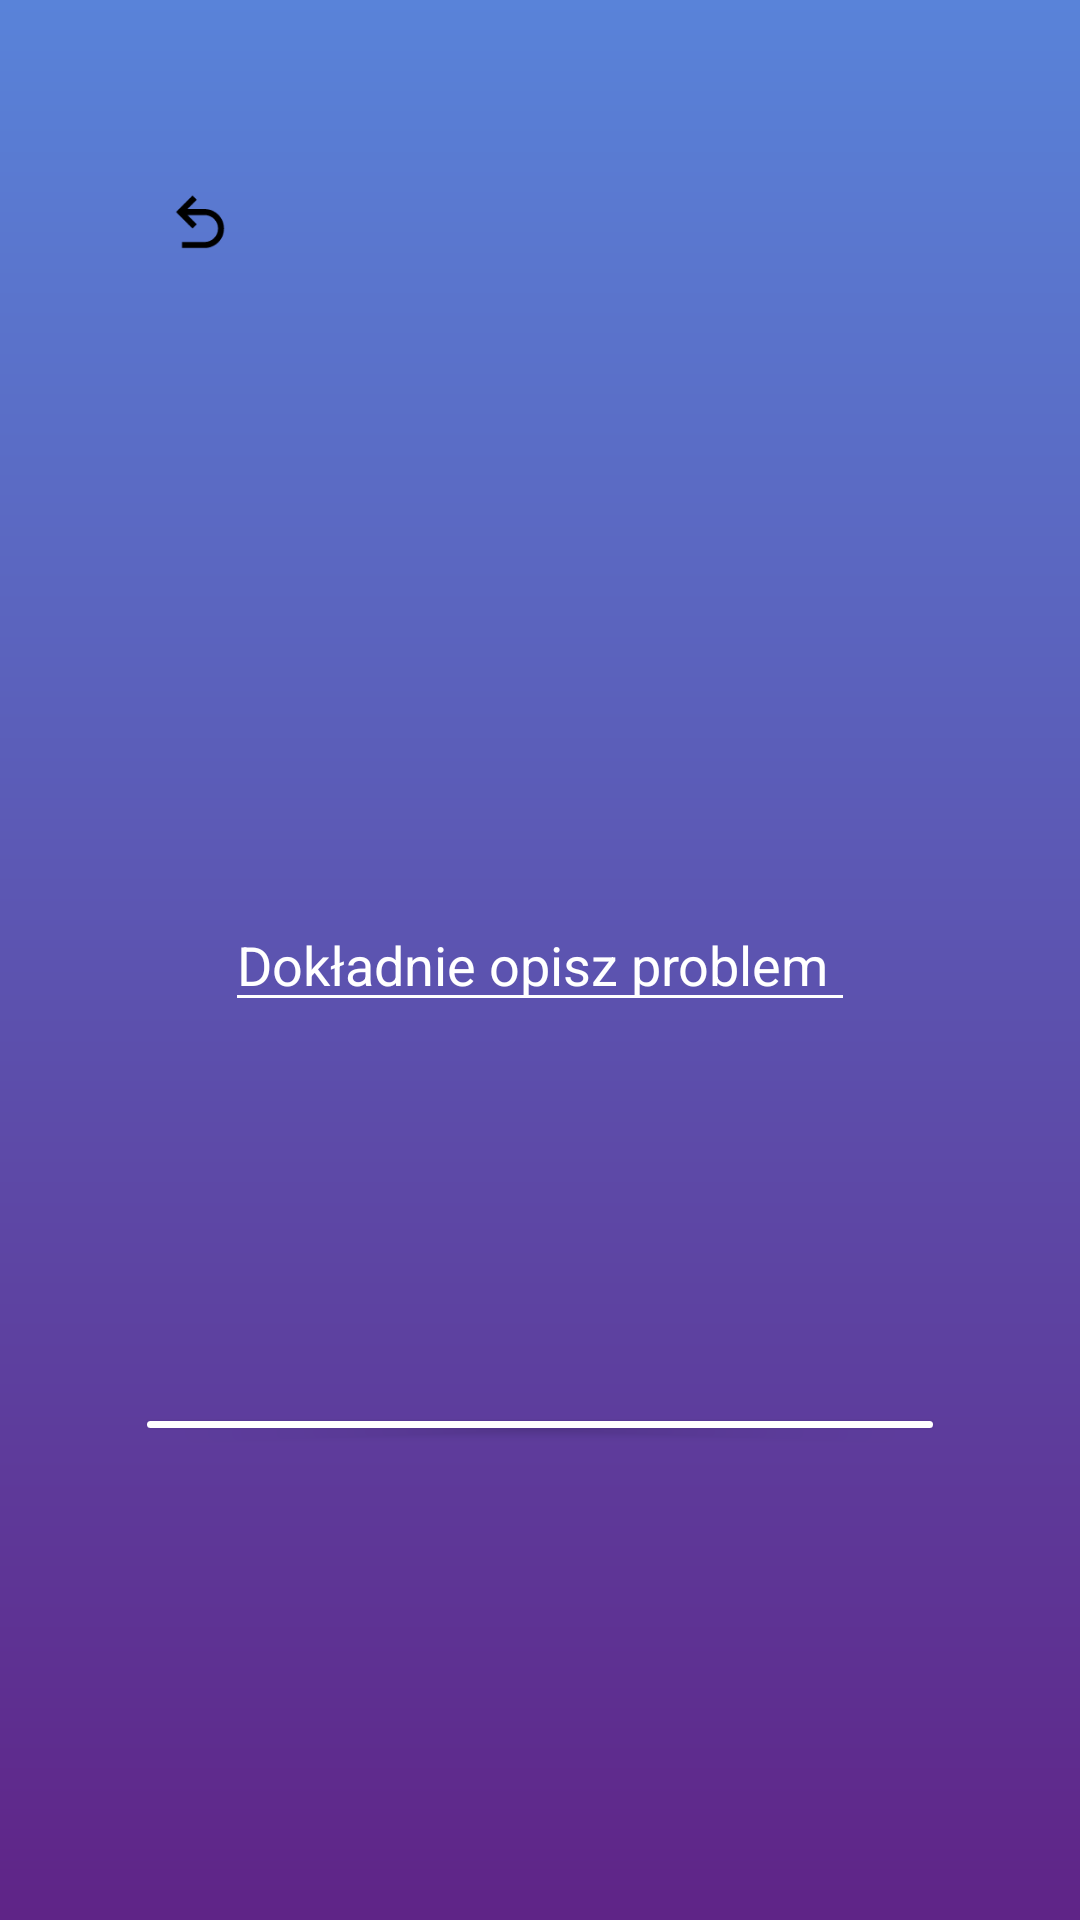

Write the Android layout XML for this screen, with the resource values it uses.
<!-- AndroidManifest.xml: application theme Theme.PisulaKacperProjekt -->
<!-- res/layout/activity_appeal.xml -->
<?xml version="1.0" encoding="utf-8"?>
<androidx.constraintlayout.widget.ConstraintLayout xmlns:android="http://schemas.android.com/apk/res/android"
    xmlns:app="http://schemas.android.com/apk/res-auto"
    xmlns:tools="http://schemas.android.com/tools"
    android:layout_width="match_parent"
    android:layout_height="match_parent"
    android:background="@drawable/background_gradient"
    tools:context=".appeal">

    <TextView
        android:id="@+id/Title"
        android:layout_width="wrap_content"
        android:layout_height="0dp"
        android:layout_marginTop="85dp"
        android:layout_marginEnd="100dp"
        android:layout_marginBottom="200dp"
        android:paddingTop="15dp"
        android:scaleX="1.2"
        android:scaleY="1.1"
        android:text="@string/appealtext"
        android:textAllCaps="true"
        android:textColor="@color/white"
        android:textSize="16sp"
        android:textStyle="bold"
        app:layout_constraintBottom_toTopOf="@+id/appealDescription"
        app:layout_constraintEnd_toEndOf="parent"
        app:layout_constraintHorizontal_bias="0.5"
        app:layout_constraintStart_toEndOf="@+id/backButton"
        app:layout_constraintTop_toTopOf="parent"
        tools:ignore="MissingConstraints" />

    <EditText
        android:id="@+id/appealDescription"
        android:layout_width="wrap_content"
        android:layout_height="wrap_content"
        android:layout_marginBottom="127dp"
        android:backgroundTint="@color/white"
        android:ems="10"
        android:gravity="start|top"
        android:hint="@string/appealDescText"
        android:inputType="textMultiLine"
        android:textColor="@color/white"
        android:textColorHint="@color/white"
        app:layout_constraintBottom_toTopOf="@+id/saveAppealBtn"
        app:layout_constraintEnd_toEndOf="parent"
        app:layout_constraintHorizontal_bias="0.5"
        app:layout_constraintStart_toStartOf="parent"
        app:layout_constraintTop_toBottomOf="@+id/Title" />

    <Button
        android:id="@+id/saveAppealBtn"
        android:layout_width="270dp"
        android:layout_height="0dp"
        android:layout_marginStart="70dp"
        android:layout_marginEnd="70dp"
        android:layout_marginBottom="158dp"
        android:backgroundTint="@color/white"
        android:text="@string/finishRegister"
        android:textColor="@color/contrastColorPurple"
        app:boxStrokeWidth="0dp"
        app:boxStrokeWidthFocused="0dp"
        app:layout_constraintBottom_toBottomOf="parent"
        app:layout_constraintEnd_toEndOf="parent"
        app:layout_constraintHorizontal_bias="0.5"
        app:layout_constraintStart_toStartOf="parent"
        app:layout_constraintTop_toBottomOf="@+id/appealDescription" />

    <ImageButton
        android:id="@+id/backButton"
        android:layout_width="43dp"
        android:layout_height="41dp"
        android:layout_marginStart="45dp"
        android:layout_marginTop="54dp"
        android:background="#00FFFFFF"
        app:layout_constraintStart_toStartOf="parent"
        app:layout_constraintTop_toTopOf="parent"
        app:srcCompat="@drawable/back_icon" />

</androidx.constraintlayout.widget.ConstraintLayout>
<!-- resources referenced by this layout -->
<resources>
  <color name="contrastColorPurple">#4f3557</color>
  <color name="white">#FFFFFFFF</color>
  <!-- drawable back_icon (drawable) -->
  <?xml version="1.0" encoding="utf-8"?>
  
  <vector android:height="24dp"
      android:width="24dp"
      android:viewportWidth="24"
      android:viewportHeight="24"
      xmlns:android="http://schemas.android.com/apk/res/android">
      <path android:fillColor="#000000" android:pathData="M20 13.5C20 17.09 17.09 20 13.5 20H6V18H13.5C16 18 18 16 18 13.5S16 9 13.5 9H7.83L10.91 12.09L9.5 13.5L4 8L9.5 2.5L10.92 3.91L7.83 7H13.5C17.09 7 20 9.91 20 13.5Z"/>
  </vector>
  <!-- drawable background_gradient (drawable) -->
  <?xml version="1.0" encoding="utf-8"?>
  
  <shape
      xmlns:android="http://schemas.android.com/apk/res/android"
      android:shape="rectangle">
  
      <gradient
          android:type="linear"
          android:startColor="#5f2487"
          android:endColor="#5983d9"
          android:angle="90"
          />
  
  </shape>
  <string name="appealDescText">Dokładnie opisz problem</string>
  <string name="appealtext">Odwołaj się</string>
  <string name="finishRegister">Potwierdź dane</string>
  <style name="Theme.PisulaKacperProjekt" parent="Base.Theme.PisulaKacperProjekt" />
  <style name="Base.Theme.PisulaKacperProjekt" parent="Theme.Material3.DayNight.NoActionBar">
          
          <item name="colorPrimary">@color/contrastColorBlue</item>
      </style>
  <color name="contrastColorBlue">#5983d9</color>
</resources>
